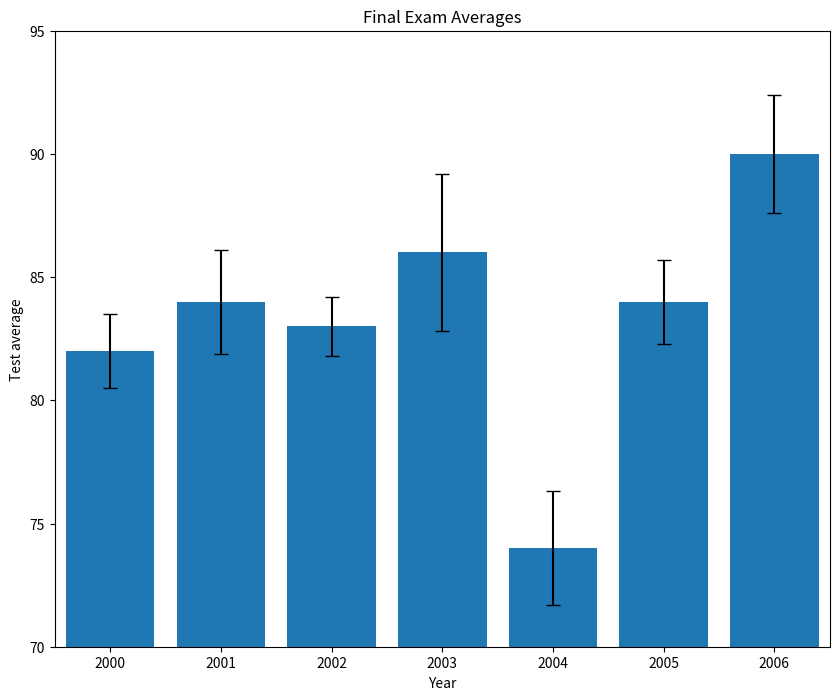
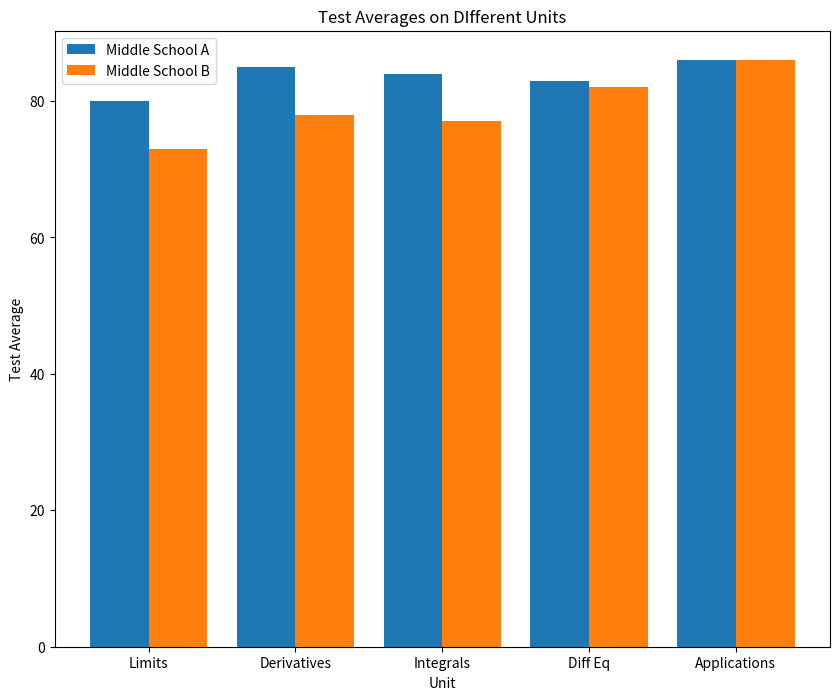
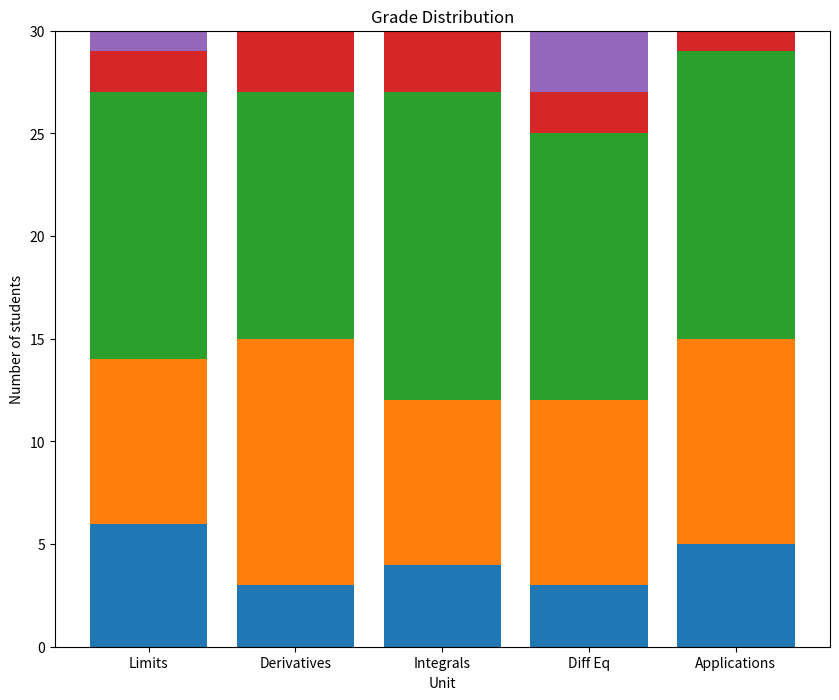
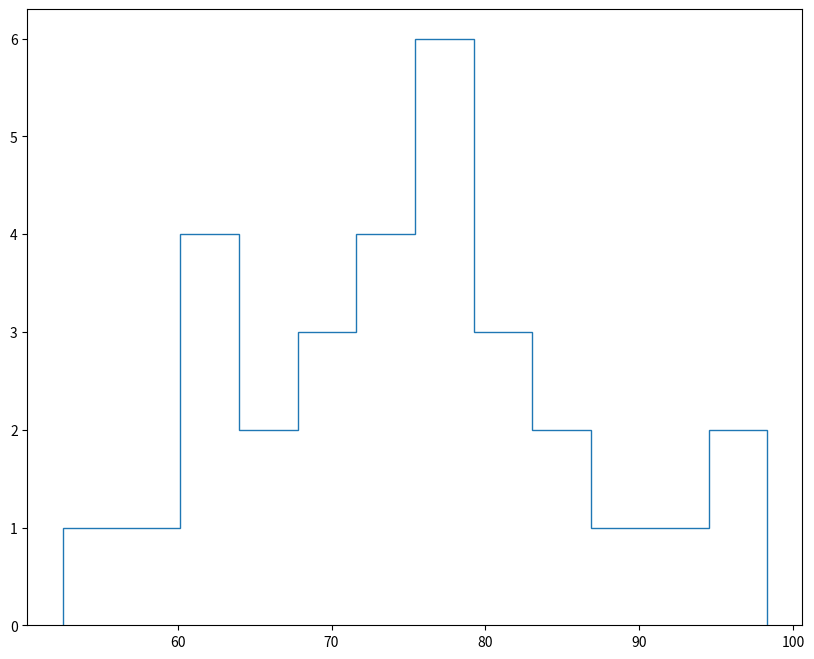

Reproduce these figures in Python, in order. (Note: this script raises an exception after producing the figures.)
# -*- coding: utf-8 -*-
#######################################################################################

#Bar Chart with error-
#import codecademylib
from matplotlib import pyplot as plt

past_years_averages = [82, 84, 83, 86, 74, 84, 90]
years = [2000, 2001, 2002, 2003, 2004, 2005, 2006]
error = [1.5, 2.1, 1.2, 3.2, 2.3, 1.7, 2.4]

# Make chart here
plt.figure(figsize=(10,8))
plt.bar(range(len(years)),past_years_averages,yerr=error,capsize=5)
plt.axis([-0.5,6.5,70,95])
ax=plt.subplot()
ax.set_xticks(range(len(years)))
ax.set_xticklabels(years)
plt.title('Final Exam Averages')
plt.xlabel('Year')
plt.ylabel("Test average")
plt.show()
plt.savefig('my_bar_chart.png')

#######################################################################################

#Side by side bars-
from matplotlib import pyplot as plt

unit_topics = ['Limits', 'Derivatives', 'Integrals', 'Diff Eq', 'Applications']
middle_school_a = [80, 85, 84, 83, 86]
middle_school_b = [73, 78, 77, 82, 86]

def create_x(t, w, n, d):
    return [t*x + w*n for x in range(d)]
	
school_a_x = [0.8, 2.8, 4.8, 6.8, 8.8]
school_b_x = [1.6, 3.6, 5.6, 7.6, 9.6]

# Make chart here
plt.figure(figsize=(10,8))
ax=plt.subplot()
plt.bar(school_a_x,middle_school_a,label='Middle School A')
plt.bar(school_b_x,middle_school_b,label='Middle School B')
middle_x = [(a+b)/2.0 for a,b in zip(school_a_x,school_b_x)]
ax.set_xticks(middle_x)
ax.set_xticklabels(unit_topics)
plt.legend()
plt.title("Test Averages on DIfferent Units")
plt.xlabel('Unit')
plt.ylabel('Test Average')
plt.show()
plt.savefig('my_side_by_side.png')

#######################################################################################

#Stacked Bars-
from matplotlib import pyplot as plt
import numpy as np

unit_topics = ['Limits', 'Derivatives', 'Integrals', 'Diff Eq', 'Applications']
As = [6, 3, 4, 3, 5]
Bs = [8, 12, 8, 9, 10]
Cs = [13, 12, 15, 13, 14]
Ds = [2, 3, 3, 2, 1]
Fs = [1, 0, 0, 3, 0]

c_bottom = np.add(As, Bs)

#create d_bottom and f_bottom here
d_bottom = np.add(c_bottom, Cs)
f_bottom = np.add(d_bottom, Ds)

#create plot here
plt.figure(figsize=(10,8))
plt.bar(range(len(unit_topics)),As)
plt.bar(range(len(unit_topics)),Bs,bottom=As)
plt.bar(range(len(unit_topics)),Cs,bottom=c_bottom)
plt.bar(range(len(unit_topics)),Ds,bottom=d_bottom)
plt.bar(range(len(unit_topics)),Fs,bottom=f_bottom)
ax=plt.subplot()
ax.set_xticks(range(len(unit_topics)))
ax.set_xticklabels(unit_topics)
plt.title('Grade Distribution')
plt.xlabel('Unit')
plt.ylabel('Number of students')
plt.savefig('my_stacked_bar.png')
plt.show()

#######################################################################################

#Final Year Scores - Step Histogram
from matplotlib import pyplot as plt

exam_scores1 = [62.58, 67.63, 81.37, 52.53, 62.98, 72.15, 59.05, 73.85, 97.24, 76.81, 89.34, 74.44, 68.52, 85.13, 90.75, 70.29, 75.62, 85.38, 77.82, 98.31, 79.08, 61.72, 71.33, 80.77, 80.31, 78.16, 61.15, 64.99, 72.67, 78.94]
exam_scores2 = [72.38, 71.28, 79.24, 83.86, 84.42, 79.38, 75.51, 76.63, 81.48,78.81,79.23,74.38,79.27,81.07,75.42,90.35,82.93,86.74,81.33,95.1,86.57,83.66,85.58,81.87,92.14,72.15,91.64,74.21,89.04,76.54,81.9,96.5,80.05,74.77,72.26,73.23,92.6,66.22,70.09,77.2]

# Make plot here
plt.figure(figsize=(10,8))
plt.hist(exam_scores1,normed='True',bins=12,histtype='step',linewidth=2)
plt.hist(exam_scores2,normed='True',bins=12,histtype='step',linewidth=2)
plt.legend(["1st Yr Teaching","2nd Yr Teaching"])
plt.title('Final Exam Score Distribution')
plt.xlabel('Percentage')
plt.ylabel('Frequency')
plt.savefig('my_histogram.png')
plt.show()

#######################################################################################

#Labelled Pie Chart-
from matplotlib import pyplot as plt

unit_topics = ['Limits', 'Derivatives', 'Integrals', 'Diff Eq', 'Applications']
num_hardest_reported = [1, 3, 10, 15, 1]

#Make plot here
plt.figure(figsize=(10,8))
plt.pie(num_hardest_reported,labels=unit_topics,autopct="%d%%")
plt.axis('equal')
plt.title('Hardest Topics')
plt.savefig('my_pie_chart.png')
plt.show()


#######################################################################################

#Line with shaded error region-
from matplotlib import pyplot as plt

hours_reported =[3, 2.5, 2.75, 2.5, 2.75, 3.0, 3.5, 3.25, 3.25,  3.5, 3.5, 3.75, 3.75,4, 4.0, 3.75,  4.0, 4.25, 4.25, 4.5, 4.5, 5.0, 5.25, 5, 5.25, 5.5, 5.5, 5.75, 5.25, 4.75]
exam_scores = [52.53, 59.05, 61.15, 61.72, 62.58, 62.98, 64.99, 67.63, 68.52, 70.29, 71.33, 72.15, 72.67, 73.85, 74.44, 75.62, 76.81, 77.82, 78.16, 78.94, 79.08, 80.31, 80.77, 81.37, 85.13, 85.38, 89.34, 90.75, 97.24, 98.31]

plt.figure(figsize=(10,8))

# Create your hours_lower_bound and hours_upper_bound lists here 
hours_lower_bound = [0.8*i for i in hours_reported]
hours_upper_bound = [1.2*i for i in hours_reported]

# Make graph here
plt.plot(exam_scores,hours_reported,linewidth=2)
plt.fill_between(range(len(exam_scores)),hours_lower_bound, hours_upper_bound, alpha=0.2)
plt.title('Time spent studying vs final exam scores')
plt.xlabel('Score')
plt.ylabel('Hours studying (self-reported)')
plt.savefig('my_line_graph.png')
plt.show()

#######################################################################################